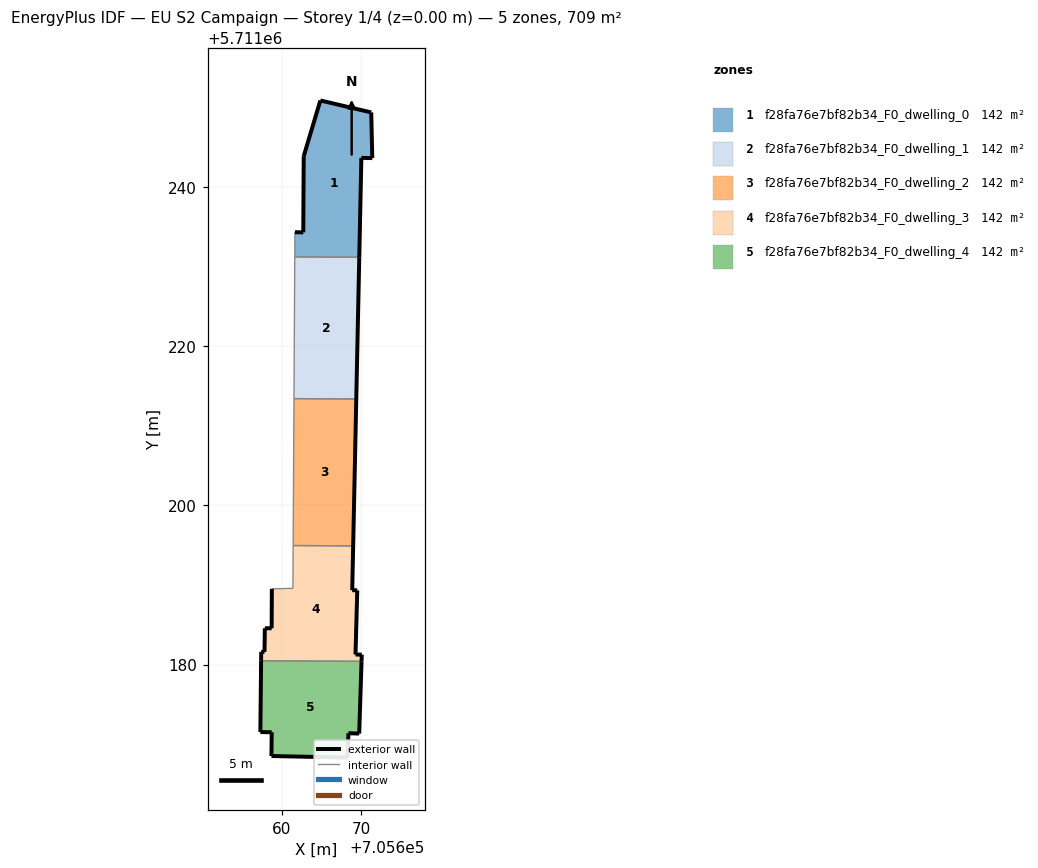
=== STOREY PLAN SPEC (per zone: floor XY polygon, exterior-wall plan segments, windows/doors) ===
zone 1: f28fa76e7bf82b34_F0_dwelling_0  (141.8 m²)
  floor: (705669.73, 5711231.17) (705669.99, 5711243.66) (705671.36, 5711243.62) (705671.23, 5711249.37) (705664.84, 5711250.87) (705662.75, 5711243.87) (705662.69, 5711234.30) (705661.64, 5711234.31) (705661.62, 5711231.21)
  exterior wall: (705662.75, 5711243.87) – (705664.84, 5711250.87)  [7.3 m]
  exterior wall: (705664.84, 5711250.87) – (705671.23, 5711249.37)  [6.6 m]
  exterior wall: (705671.23, 5711249.37) – (705671.36, 5711243.62)  [5.7 m]
  exterior wall: (705671.36, 5711243.62) – (705669.99, 5711243.66)  [1.4 m]
  exterior wall: (705669.99, 5711243.66) – (705669.73, 5711231.17)  [12.5 m]
  exterior wall: (705661.64, 5711234.31) – (705662.69, 5711234.30)  [1.1 m]
  exterior wall: (705662.69, 5711234.30) – (705662.75, 5711243.87)  [9.6 m]
  interior walls: 2
zone 2: f28fa76e7bf82b34_F0_dwelling_1  (141.8 m²)
  floor: (705669.35, 5711213.37) (705669.73, 5711231.17) (705661.62, 5711231.21) (705661.53, 5711213.41)
  exterior wall: (705669.73, 5711231.17) – (705669.35, 5711213.37)  [17.8 m]
  interior walls: 3
zone 3: f28fa76e7bf82b34_F0_dwelling_2  (141.8 m²)
  floor: (705668.96, 5711194.91) (705669.35, 5711213.37) (705661.53, 5711213.41) (705661.42, 5711194.95)
  exterior wall: (705669.35, 5711213.37) – (705668.96, 5711194.91)  [18.5 m]
  interior walls: 3
zone 4: f28fa76e7bf82b34_F0_dwelling_3  (141.8 m²)
  floor: (705670.01, 5711180.40) (705670.04, 5711181.24) (705669.25, 5711181.26) (705669.48, 5711189.31) (705668.84, 5711189.34) (705668.96, 5711194.91) (705661.42, 5711194.95) (705661.39, 5711189.58) (705658.75, 5711189.51) (705658.72, 5711184.56) (705657.86, 5711184.56) (705657.82, 5711181.59) (705657.41, 5711181.60) (705657.40, 5711180.47)
  exterior wall: (705657.86, 5711184.56) – (705658.72, 5711184.56)  [0.9 m]
  exterior wall: (705658.72, 5711184.56) – (705658.75, 5711189.51)  [5.0 m]
  exterior wall: (705668.96, 5711194.91) – (705668.84, 5711189.34)  [5.6 m]
  exterior wall: (705668.84, 5711189.34) – (705669.48, 5711189.31)  [0.6 m]
  exterior wall: (705669.48, 5711189.31) – (705669.25, 5711181.26)  [8.1 m]
  exterior wall: (705669.25, 5711181.26) – (705670.04, 5711181.24)  [0.8 m]
  exterior wall: (705670.04, 5711181.24) – (705670.01, 5711180.40)  [0.8 m]
  exterior wall: (705657.40, 5711180.47) – (705657.41, 5711181.60)  [1.1 m]
  exterior wall: (705657.41, 5711181.60) – (705657.82, 5711181.59)  [0.4 m]
  exterior wall: (705657.82, 5711181.59) – (705657.86, 5711184.56)  [3.0 m]
  interior walls: 4
zone 5: f28fa76e7bf82b34_F0_dwelling_4  (141.8 m²)
  floor: (705668.26, 5711168.31) (705668.37, 5711171.37) (705669.72, 5711171.33) (705670.01, 5711180.40) (705657.40, 5711180.47) (705657.30, 5711171.51) (705658.73, 5711171.50) (705658.69, 5711168.51)
  exterior wall: (705658.73, 5711171.50) – (705657.30, 5711171.51)  [1.4 m]
  exterior wall: (705657.30, 5711171.51) – (705657.40, 5711180.47)  [9.0 m]
  exterior wall: (705670.01, 5711180.40) – (705669.72, 5711171.33)  [9.1 m]
  exterior wall: (705669.72, 5711171.33) – (705668.37, 5711171.37)  [1.4 m]
  exterior wall: (705668.37, 5711171.37) – (705668.26, 5711168.31)  [3.1 m]
  exterior wall: (705668.26, 5711168.31) – (705658.69, 5711168.51)  [9.6 m]
  exterior wall: (705658.69, 5711168.51) – (705658.73, 5711171.50)  [3.0 m]
  interior walls: 1

=== DERIVED (storey summary) ===
Building: EU S2 Campaign
Storey: 1 of 4  (floor level z = 0.00 m)
Storey gross floor area: 709.0 m²
Zones on this storey: 5
  - f28fa76e7bf82b34_F0_dwelling_0: floor 141.8 m²; exterior wall 44.1 m (132.3 m²); WWR 0.0%
  - f28fa76e7bf82b34_F0_dwelling_1: floor 141.8 m²; exterior wall 17.8 m (53.4 m²); WWR 0.0%
  - f28fa76e7bf82b34_F0_dwelling_2: floor 141.8 m²; exterior wall 18.5 m (55.4 m²); WWR 0.0%
  - f28fa76e7bf82b34_F0_dwelling_3: floor 141.8 m²; exterior wall 26.2 m (78.6 m²); WWR 0.0%
  - f28fa76e7bf82b34_F0_dwelling_4: floor 141.8 m²; exterior wall 36.4 m (109.3 m²); WWR 0.0%
Zone adjacency (shared interzone walls):
  - f28fa76e7bf82b34_F0_dwelling_0 ↔ f28fa76e7bf82b34_F0_dwelling_1
  - f28fa76e7bf82b34_F0_dwelling_1 ↔ f28fa76e7bf82b34_F0_dwelling_2
  - f28fa76e7bf82b34_F0_dwelling_2 ↔ f28fa76e7bf82b34_F0_dwelling_3
  - f28fa76e7bf82b34_F0_dwelling_3 ↔ f28fa76e7bf82b34_F0_dwelling_4